9-way image classification set "ProjectAkhirMultimedia" from GitHub (M-2002/ProjectAkhirMultimedia); label vocabulary: emprit ginger, jahe merah, jahe putih, kencur, kunyit hitam, kunyit kuning, kunyit putih, lengkuas, temulawak.

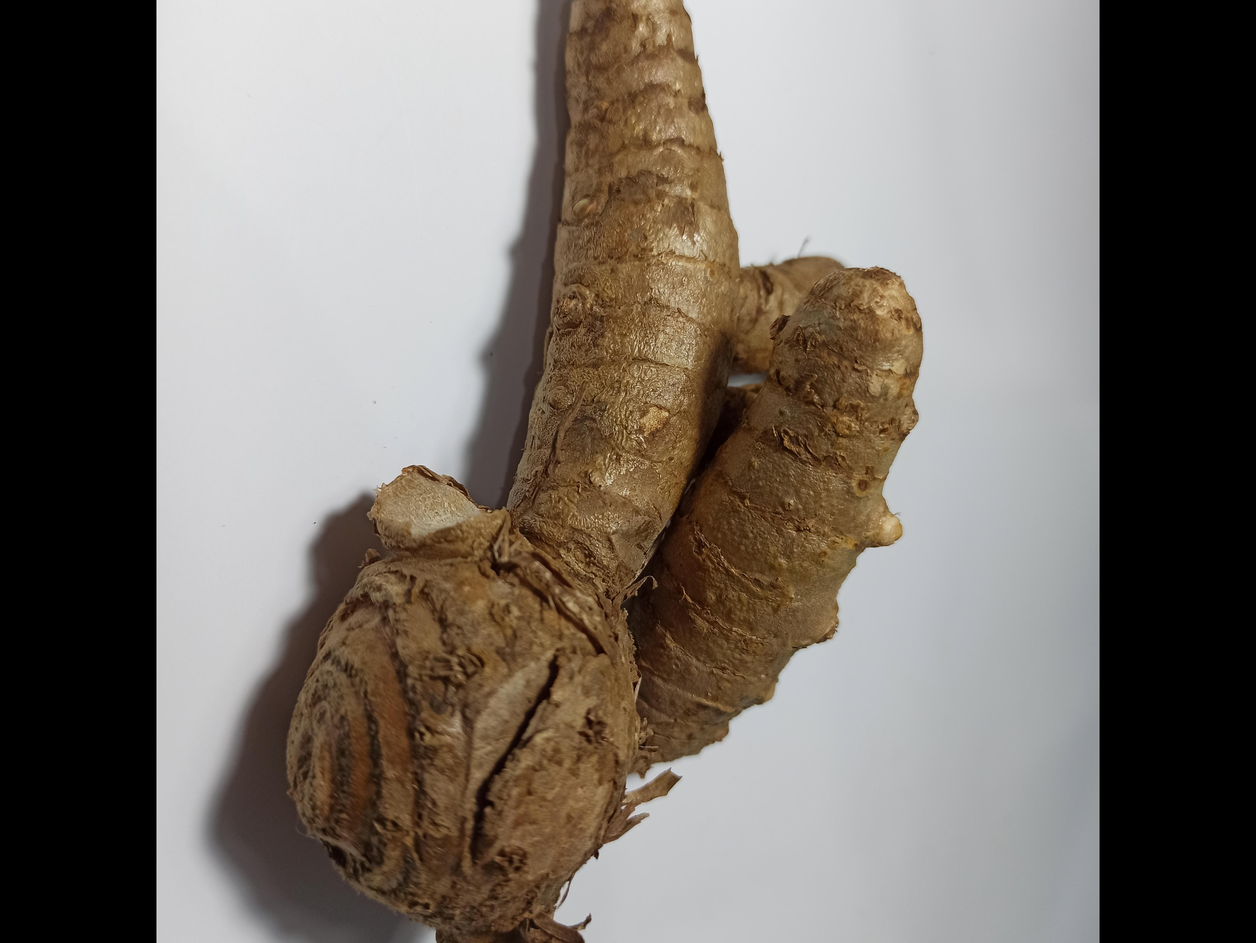
Label: kunyit putih

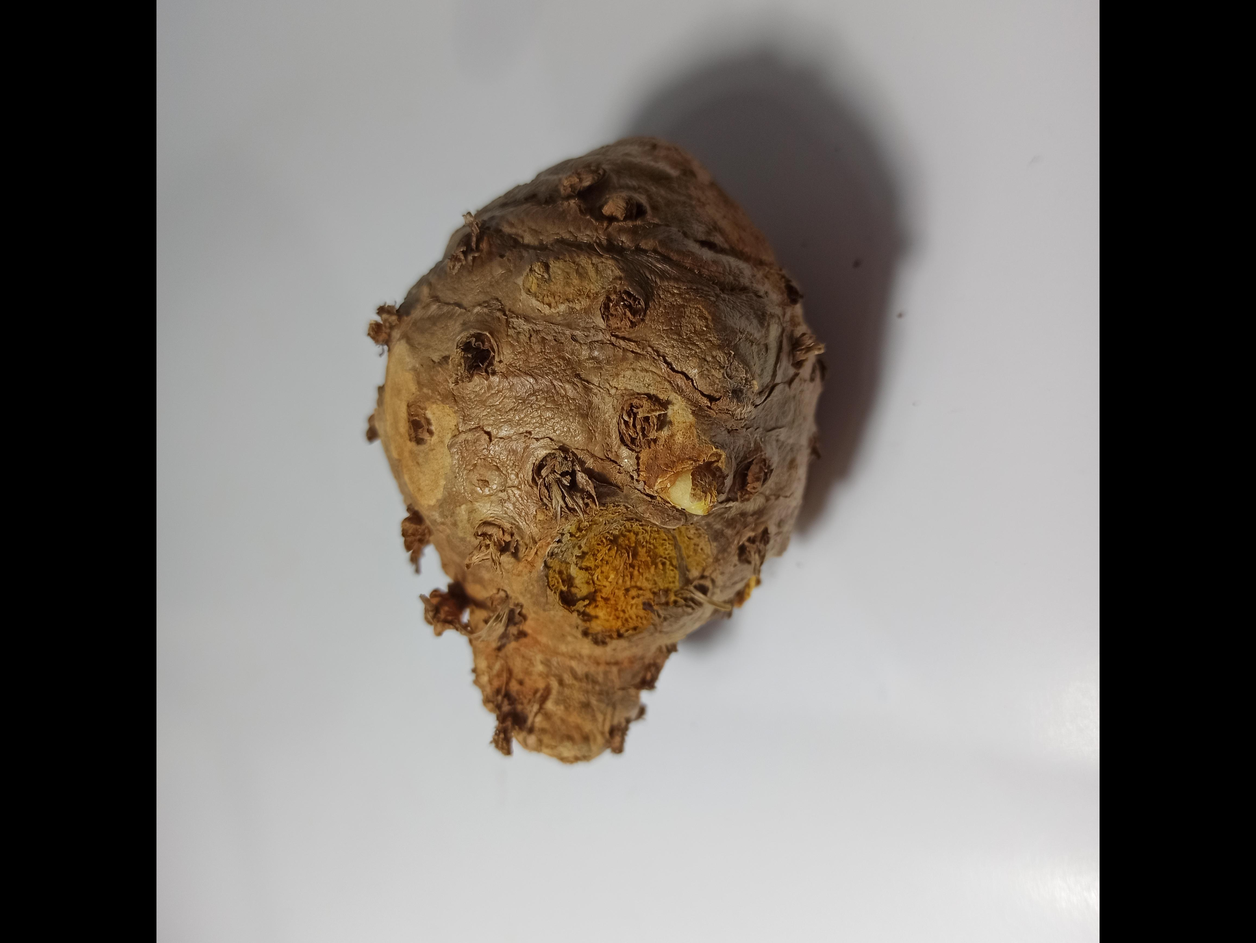
Label: temulawak

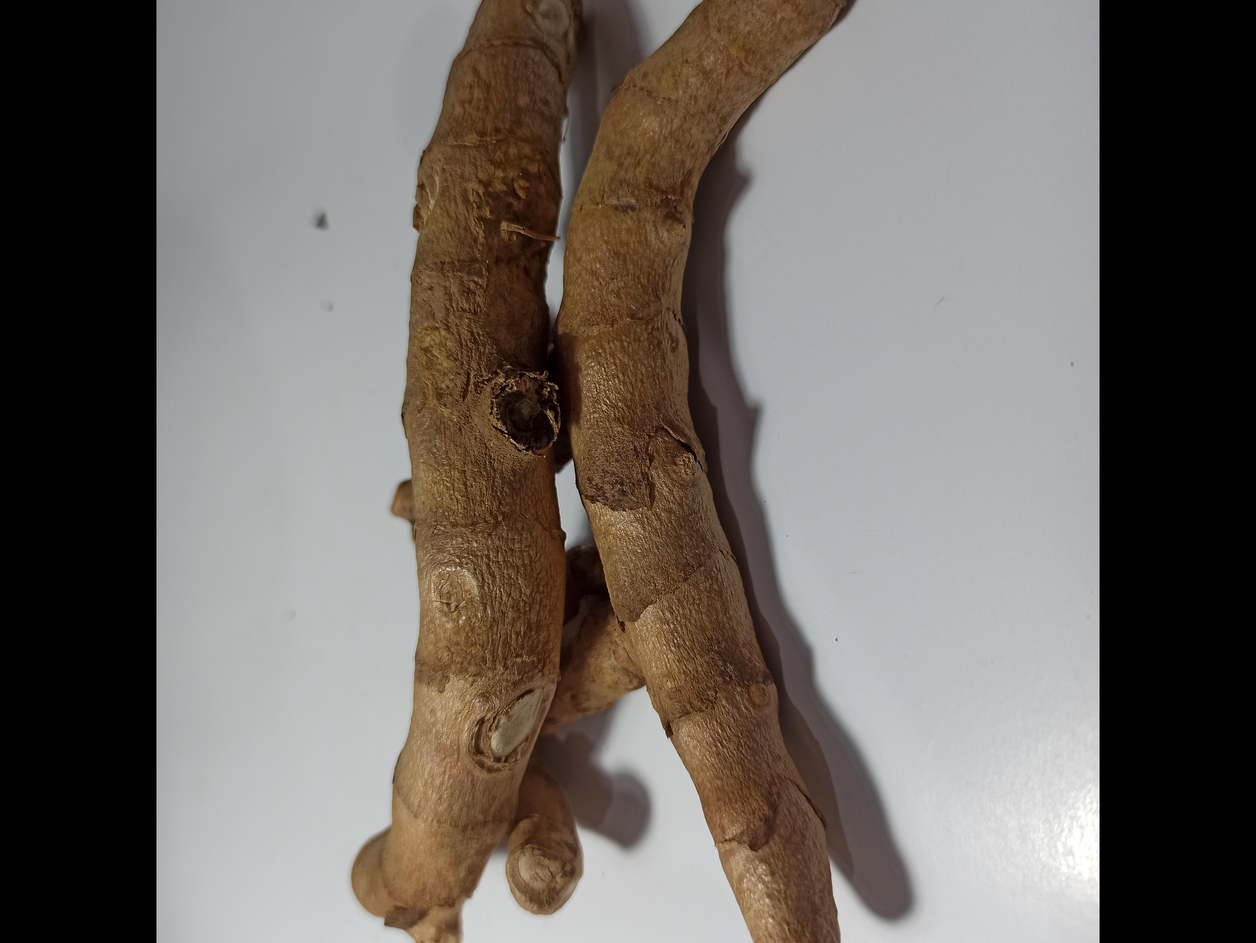
Label: kunyit hitam

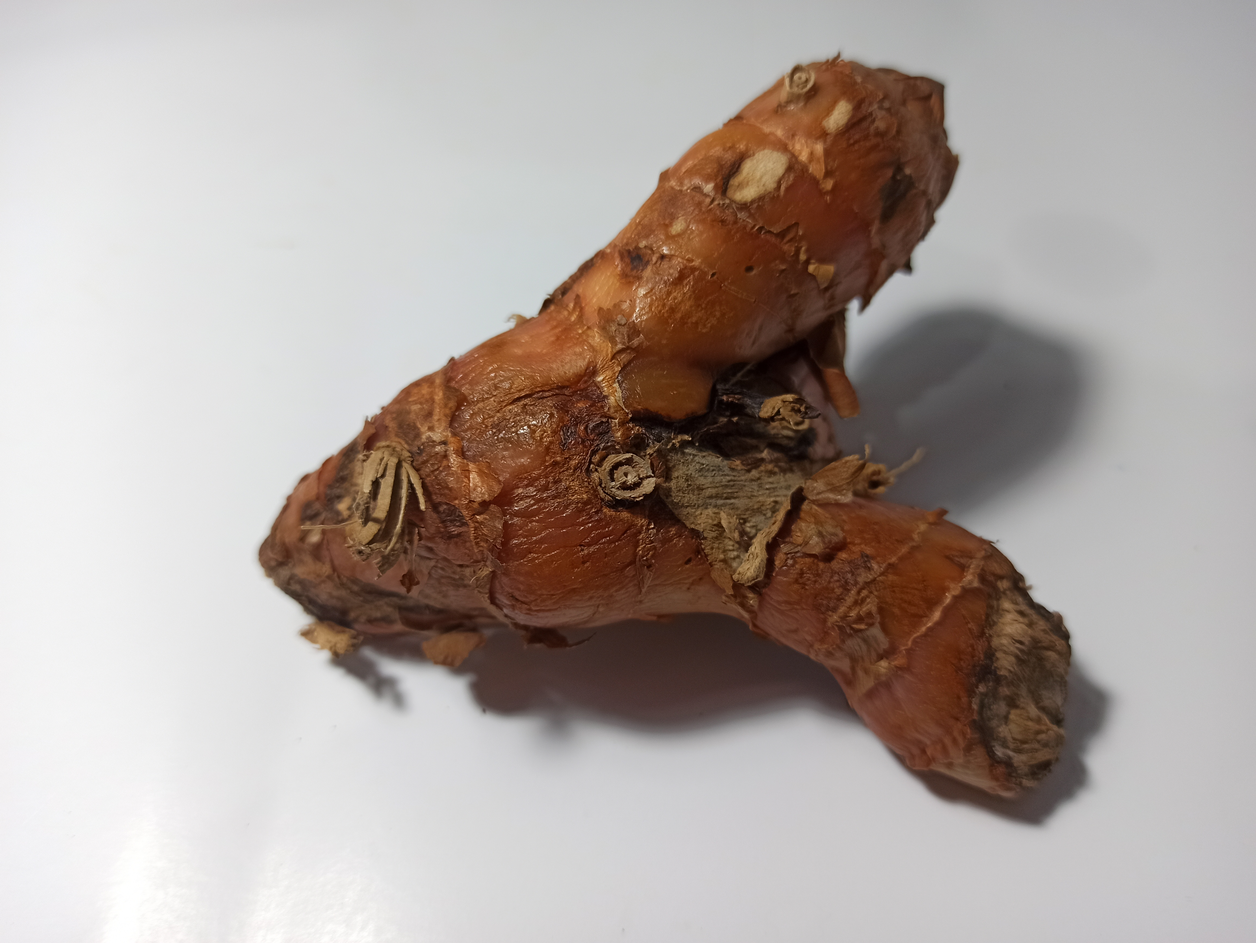
Label: lengkuas

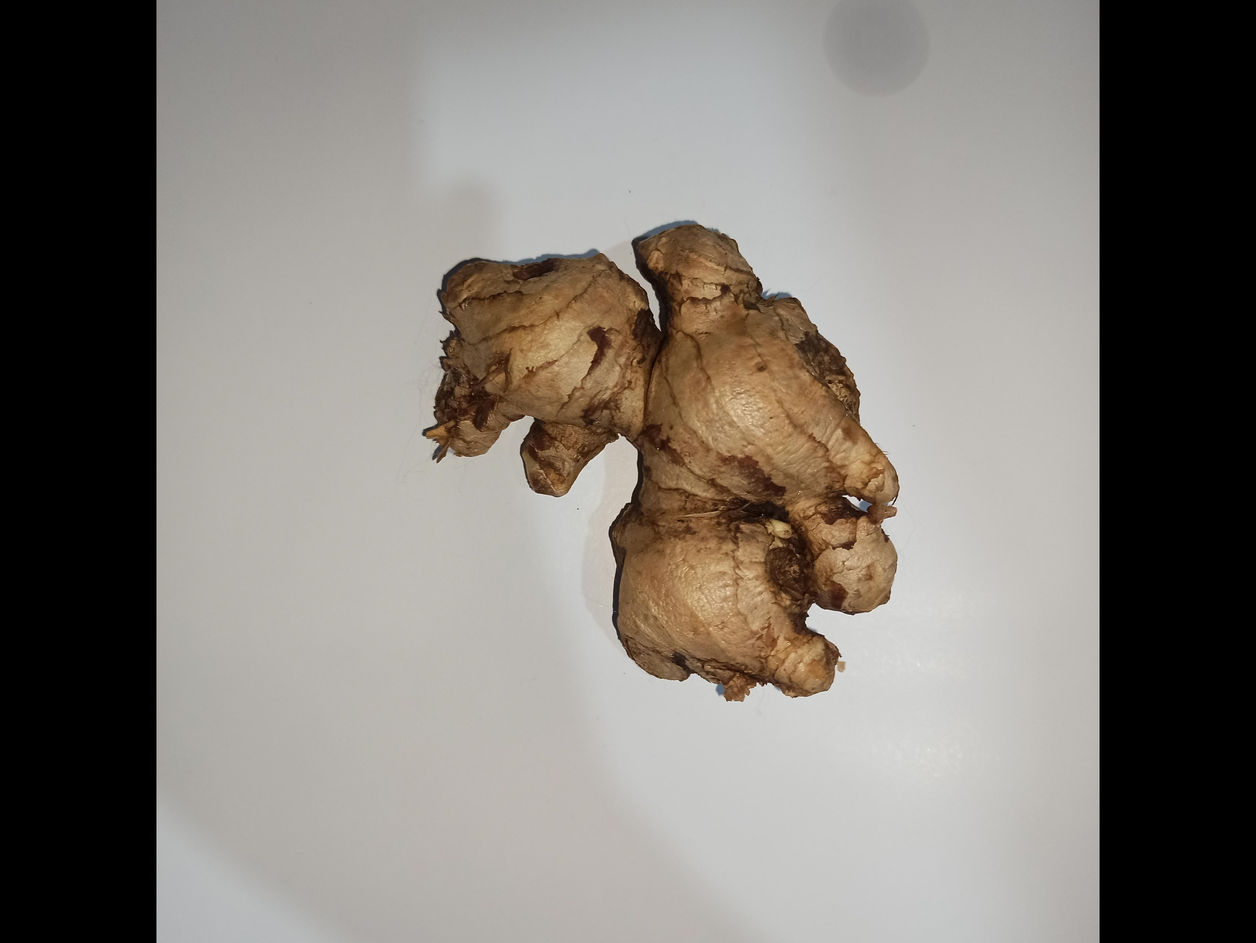
Label: jahe putih

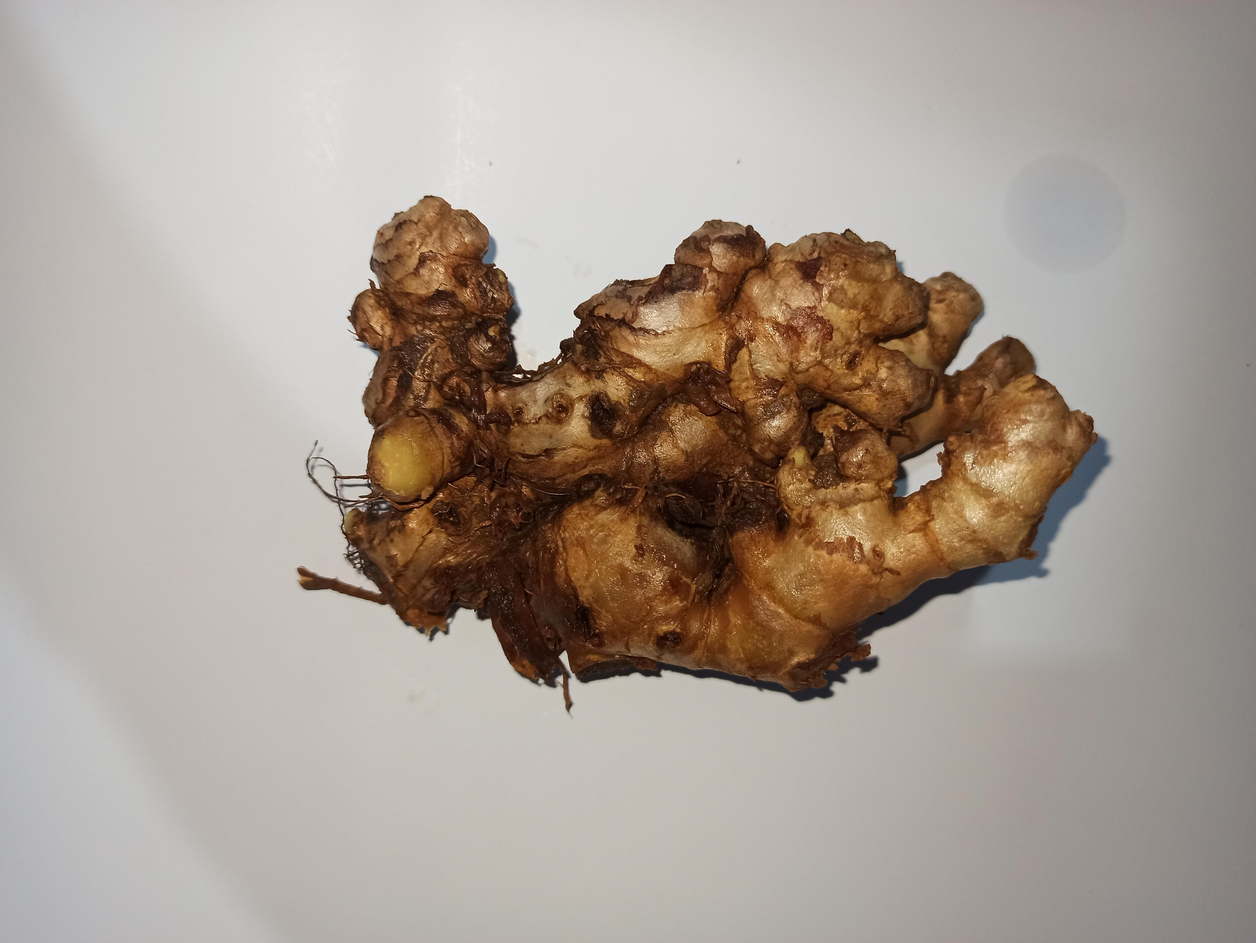
Label: emprit ginger
